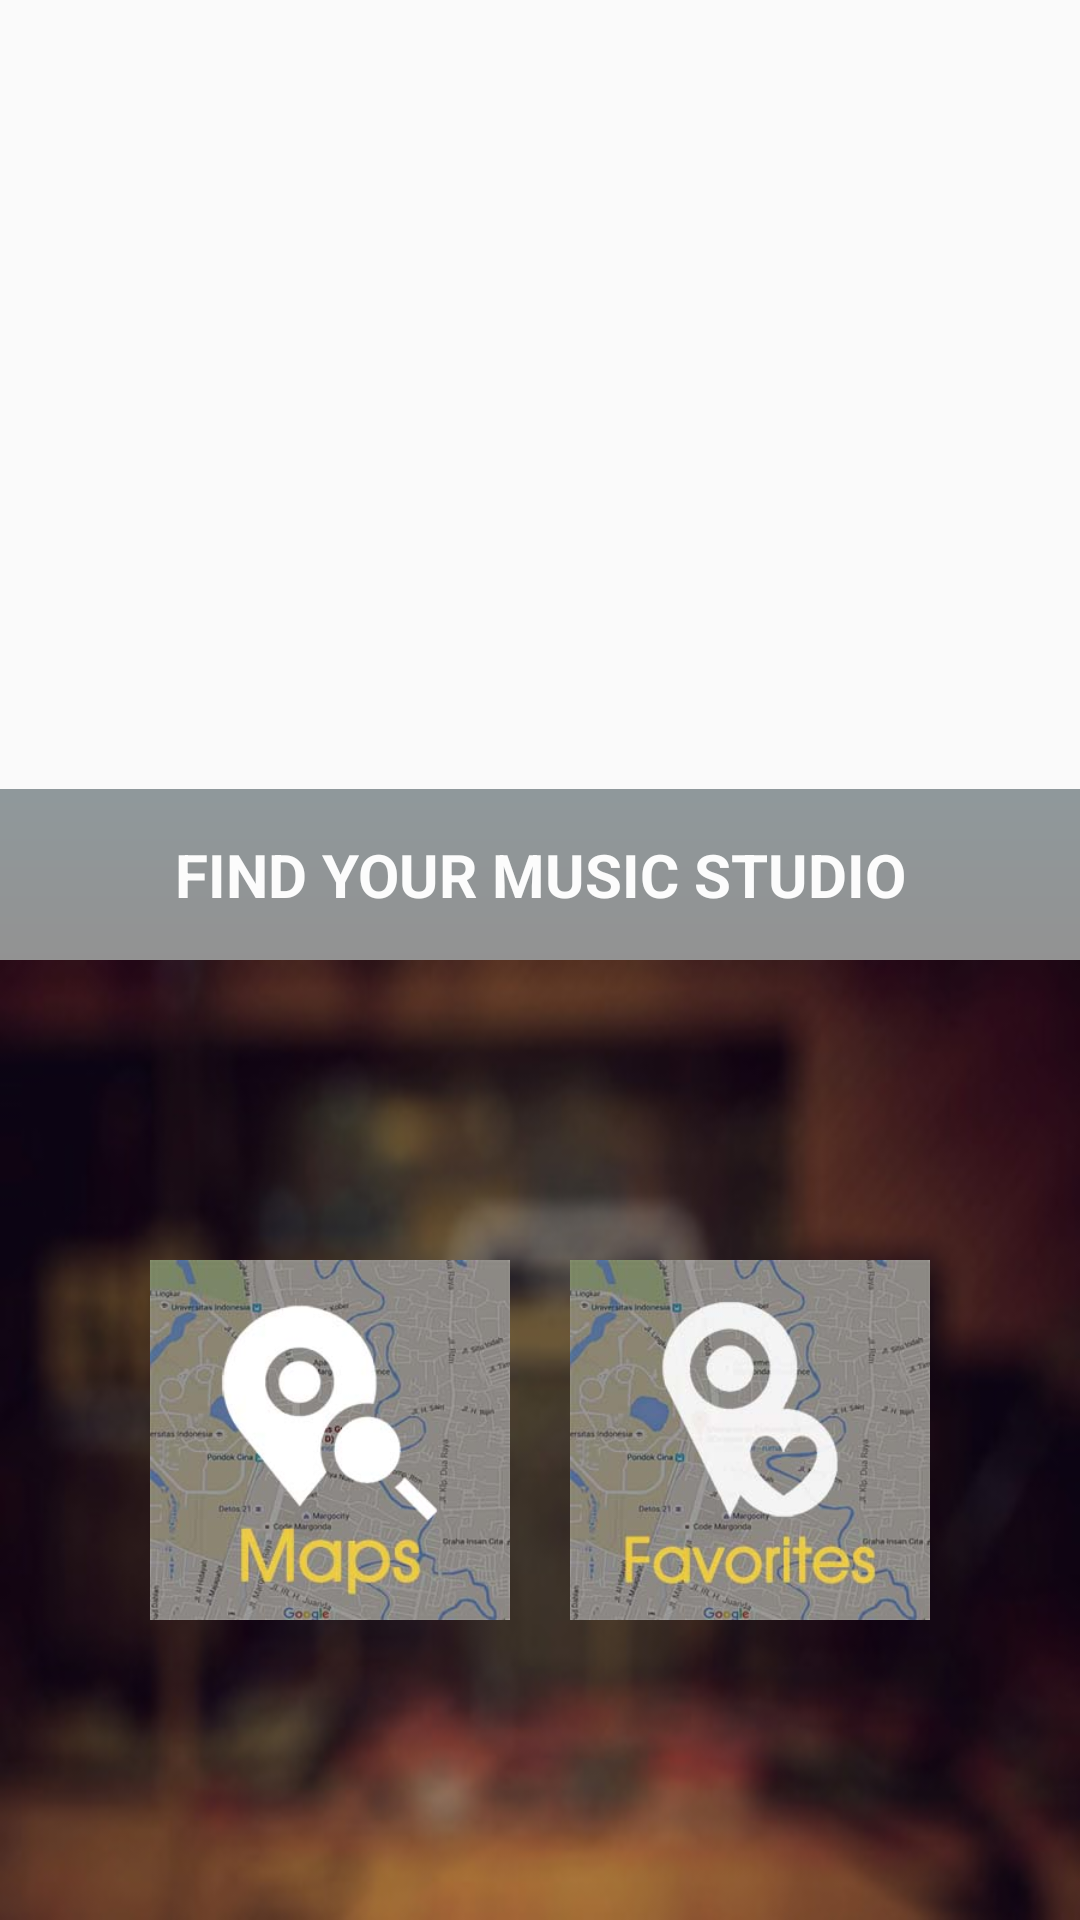

Produce the Android XML layout that renders to this screen, including the resource entries it uses.
<!-- AndroidManifest.xml: application theme AppTheme -->
<!-- res/layout/content_main.xml -->
<?xml version="1.0" encoding="utf-8"?>

<LinearLayout xmlns:android="http://schemas.android.com/apk/res/android"
    xmlns:app="http://schemas.android.com/apk/res-auto"
    xmlns:tools="http://schemas.android.com/tools"
    android:layout_width="match_parent"
    android:layout_height="match_parent"
    android:orientation="vertical"
    app:layout_behavior="@string/appbar_scrolling_view_behavior"
    tools:context="com.example.android.musicstudio.MainActivity"
    tools:showIn="@layout/app_bar_main">

    <RelativeLayout
        android:layout_width="match_parent"
        android:layout_height="wrap_content">

    <ImageView
        android:id="@+id/backgroundDpn"
        android:layout_width="match_parent"
        android:layout_height="320dp"
        android:layout_gravity="center_horizontal"
        android:scaleType="centerCrop" />

    <TextView
        android:layout_width="match_parent"
        android:layout_height="wrap_content"
        android:background="@drawable/side_nav_bar"
        android:layout_alignBottom="@id/backgroundDpn"
        android:alpha="0.5"
        android:gravity="center_horizontal"
        android:padding="15dp"
        android:text="@string/find"
        android:textColor="#FFFFFF"
        android:textSize="20sp"
        android:textStyle="bold" />
    </RelativeLayout>

    <LinearLayout
        android:layout_width="match_parent"
        android:layout_height="0dp"
        android:layout_weight="2"
        android:background="@drawable/ampblur"
        android:orientation="horizontal">

            <ImageView
                android:id="@+id/mapsBtn"
                android:layout_width="120dp"
                android:layout_height="120dp"
                android:layout_gravity="center"
                android:layout_marginLeft="50dp"
                android:layout_centerInParent="true"
                android:src="@drawable/click_maps" />

            <ImageView
                android:id="@+id/favBtn"
                android:layout_width="120dp"
                android:layout_height="120dp"
                android:layout_centerInParent="true"
                android:layout_marginLeft="20dp"
                android:layout_gravity="center"
                android:layout_toRightOf="@id/mapsBtn"
                android:src="@drawable/click_fav" />

    </LinearLayout>

</LinearLayout>
<!-- res/layout/app_bar_main.xml (included above) -->
<?xml version="1.0" encoding="utf-8"?>

<android.support.design.widget.CoordinatorLayout xmlns:android="http://schemas.android.com/apk/res/android"
    xmlns:app="http://schemas.android.com/apk/res-auto"
    xmlns:tools="http://schemas.android.com/tools"
    android:layout_width="match_parent"
    android:layout_height="match_parent"
    android:fitsSystemWindows="true"
    tools:context="com.example.android.musicstudio.MainActivity">

    <android.support.design.widget.AppBarLayout
        android:layout_width="match_parent"
        android:layout_height="wrap_content"
        android:theme="@style/AppTheme.AppBarOverlay">

        <android.support.v7.widget.Toolbar
            android:id="@+id/toolbar"
            android:layout_width="match_parent"
            android:layout_height="?attr/actionBarSize"
            android:background="?attr/colorPrimary"
            app:popupTheme="@style/AppTheme.PopupOverlay" />

    </android.support.design.widget.AppBarLayout>

    <include layout="@layout/content_main" />

    
        
        
        
        
        
        


</android.support.design.widget.CoordinatorLayout>
<!-- resources referenced by this layout -->
<resources>
  <!-- drawable ampblur: jpg bitmap (drawable, 25647 bytes) -->
  <!-- drawable click_fav (drawable) -->
  <?xml version="1.0" encoding="utf-8"?>
  
  <selector xmlns:android="http://schemas.android.com/apk/res/android">
      <item android:state_focused="true"
          android:drawable="@drawable/pin_favorites_click"/>
      <item android:state_pressed="true"
          android:drawable="@drawable/pin_favorites_click"/>
      <item android:drawable="@drawable/pin_favorites"/>
  
  
  </selector>
  <!-- drawable click_maps (drawable) -->
  <?xml version="1.0" encoding="utf-8"?>
  
  <selector xmlns:android="http://schemas.android.com/apk/res/android">
      <item android:state_focused="true"
          android:drawable="@drawable/pin_maps_click"/>
      <item android:state_pressed="true"
          android:drawable="@drawable/pin_maps_click"/>
      <item android:drawable="@drawable/pin_maps"/>
  
  
  </selector>
  <!-- drawable side_nav_bar (drawable) -->
  <shape xmlns:android="http://schemas.android.com/apk/res/android"
      android:shape="rectangle">
      <gradient
          android:angle="90"
          android:endColor="#25373D"
          android:startColor="#2B2B2B"
          android:type="linear" />
  </shape>
  <string name="find">FIND YOUR MUSIC STUDIO</string>
  <style name="AppTheme.AppBarOverlay" parent="ThemeOverlay.AppCompat.Dark.ActionBar" />
  <style name="AppTheme.PopupOverlay" parent="ThemeOverlay.AppCompat.Light" />
  <style name="AppTheme" parent="Theme.AppCompat.Light.DarkActionBar">
          
          <item name="colorPrimary">@color/colorPrimary</item>
          <item name="colorPrimaryDark">@color/colorPrimaryDark</item>
          <item name="colorAccent">@color/colorAccent</item>
  
          
          
          
      </style>
  <!-- drawable pin_favorites_click: jpg bitmap (drawable, 49832 bytes) -->
  <!-- drawable pin_favorites: jpg bitmap (drawable, 46666 bytes) -->
  <!-- drawable pin_maps_click: jpg bitmap (drawable, 49481 bytes) -->
  <!-- drawable pin_maps: jpg bitmap (drawable, 39632 bytes) -->
  <color name="colorPrimary">#1D2247</color>
  <color name="colorPrimaryDark">#151935</color>
  <color name="colorAccent">#CDDC39</color>
</resources>
